The GitHub repository Sathwik-sarma/MMD1 contains a labelled image folder "MMD1" with 5 categories: classic medulloblastoma, desmoplastic medulloblastoma, large cell medulloblastoma, nodular medulloblastoma, normal tissue. Examples follow, each with its label.

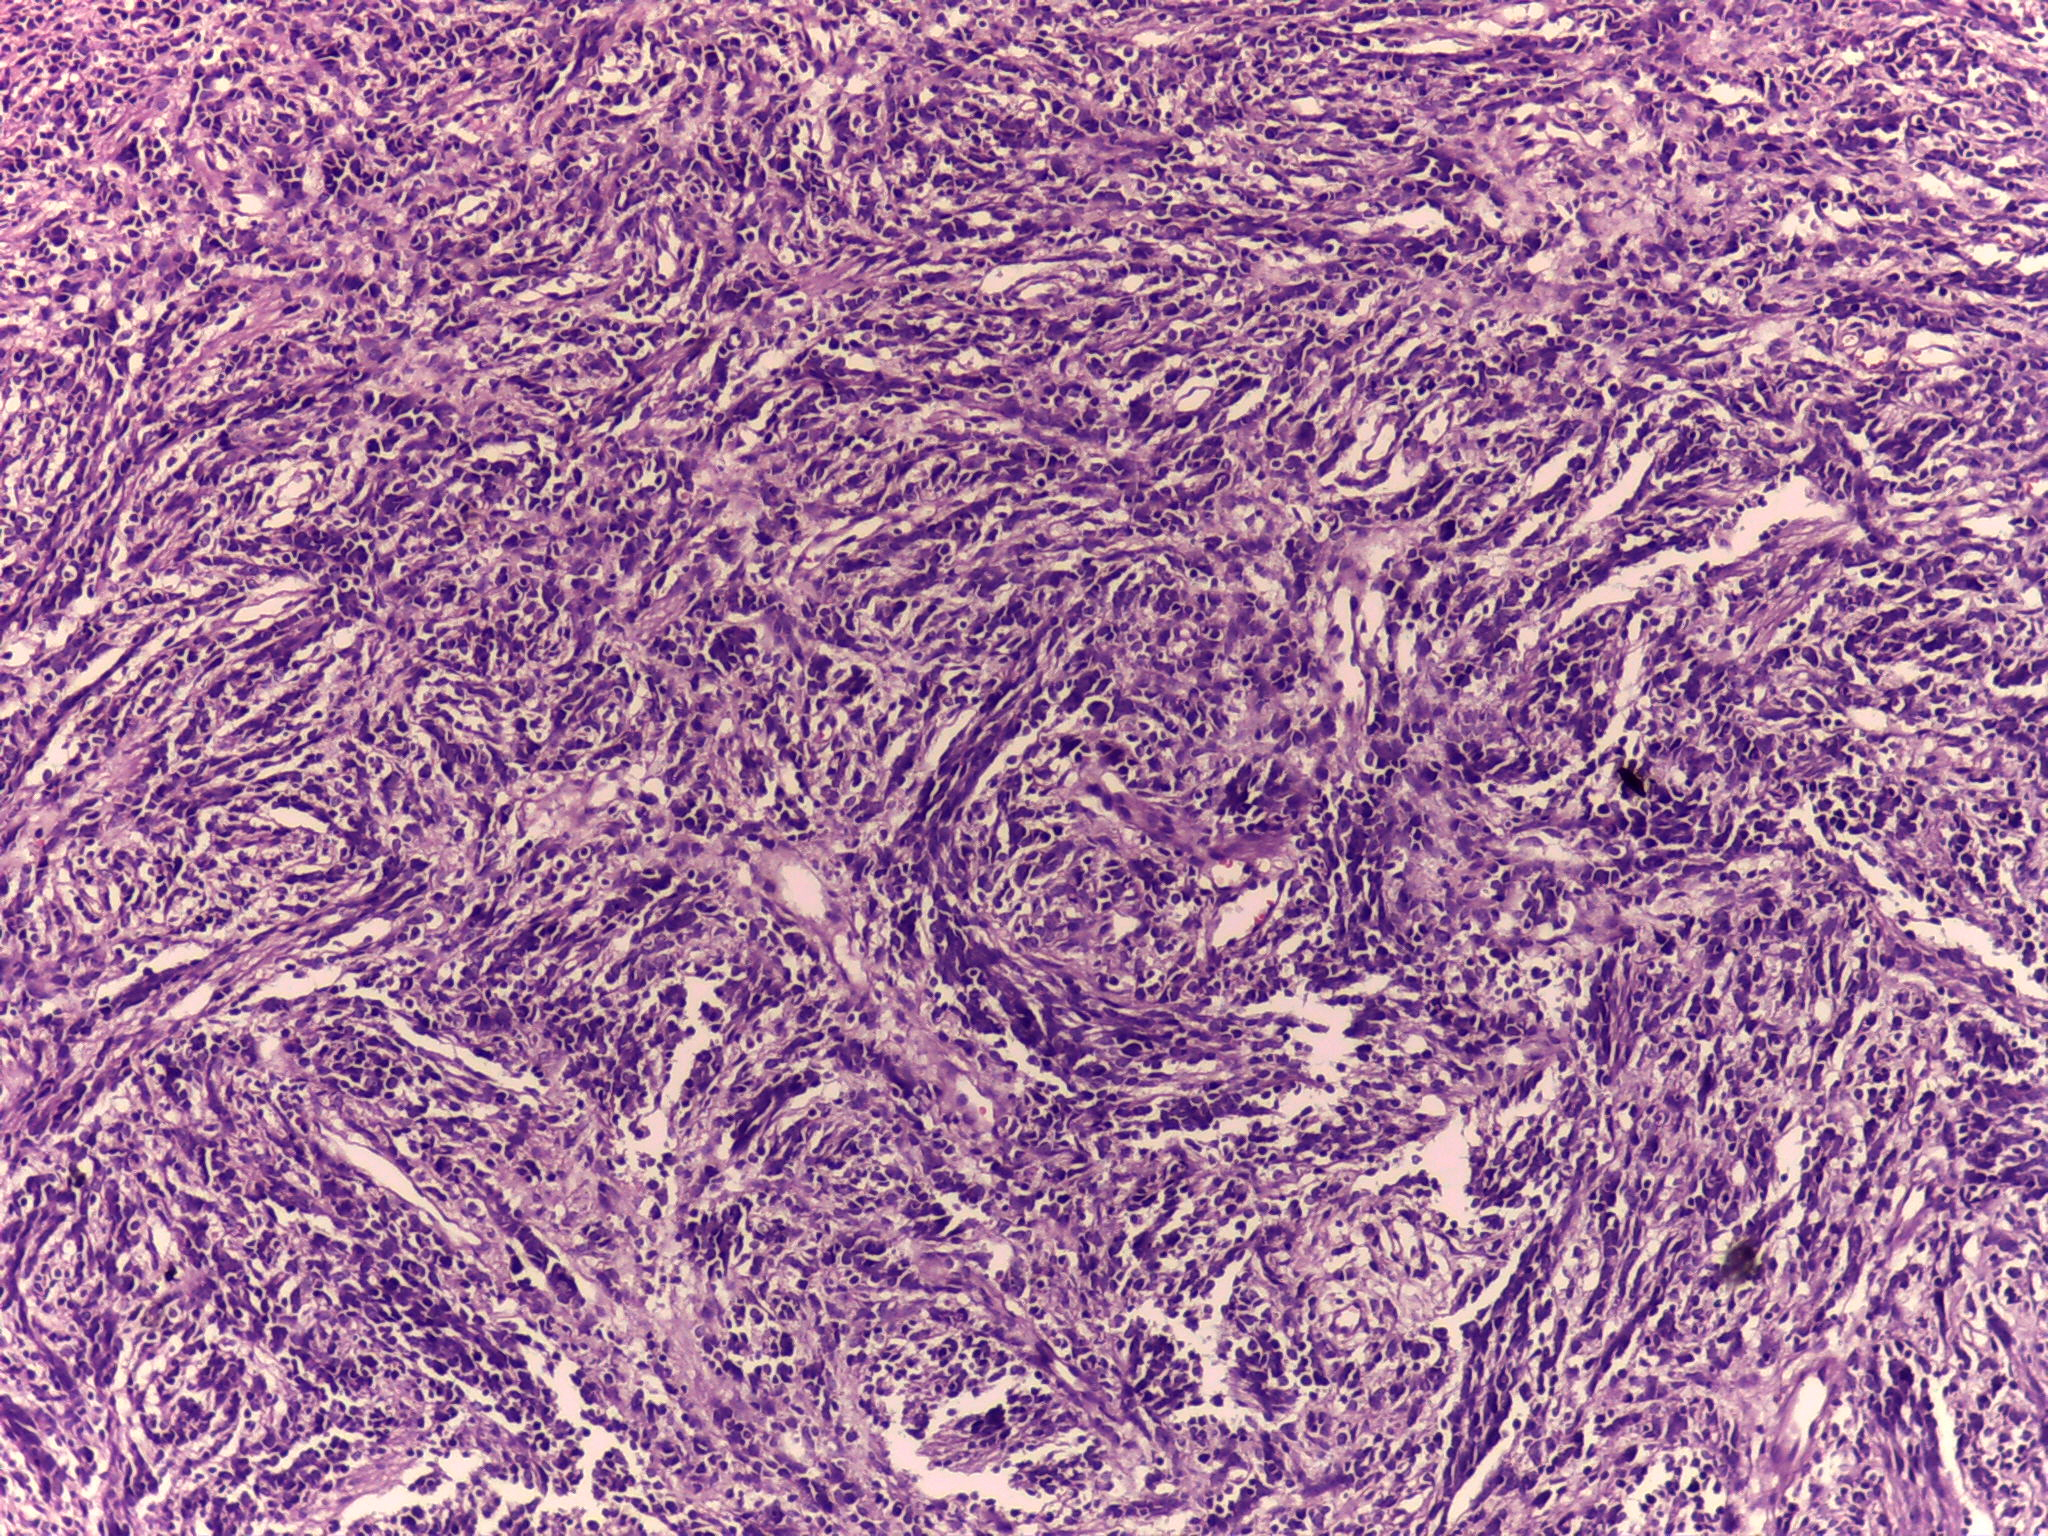
Label: desmoplastic medulloblastoma

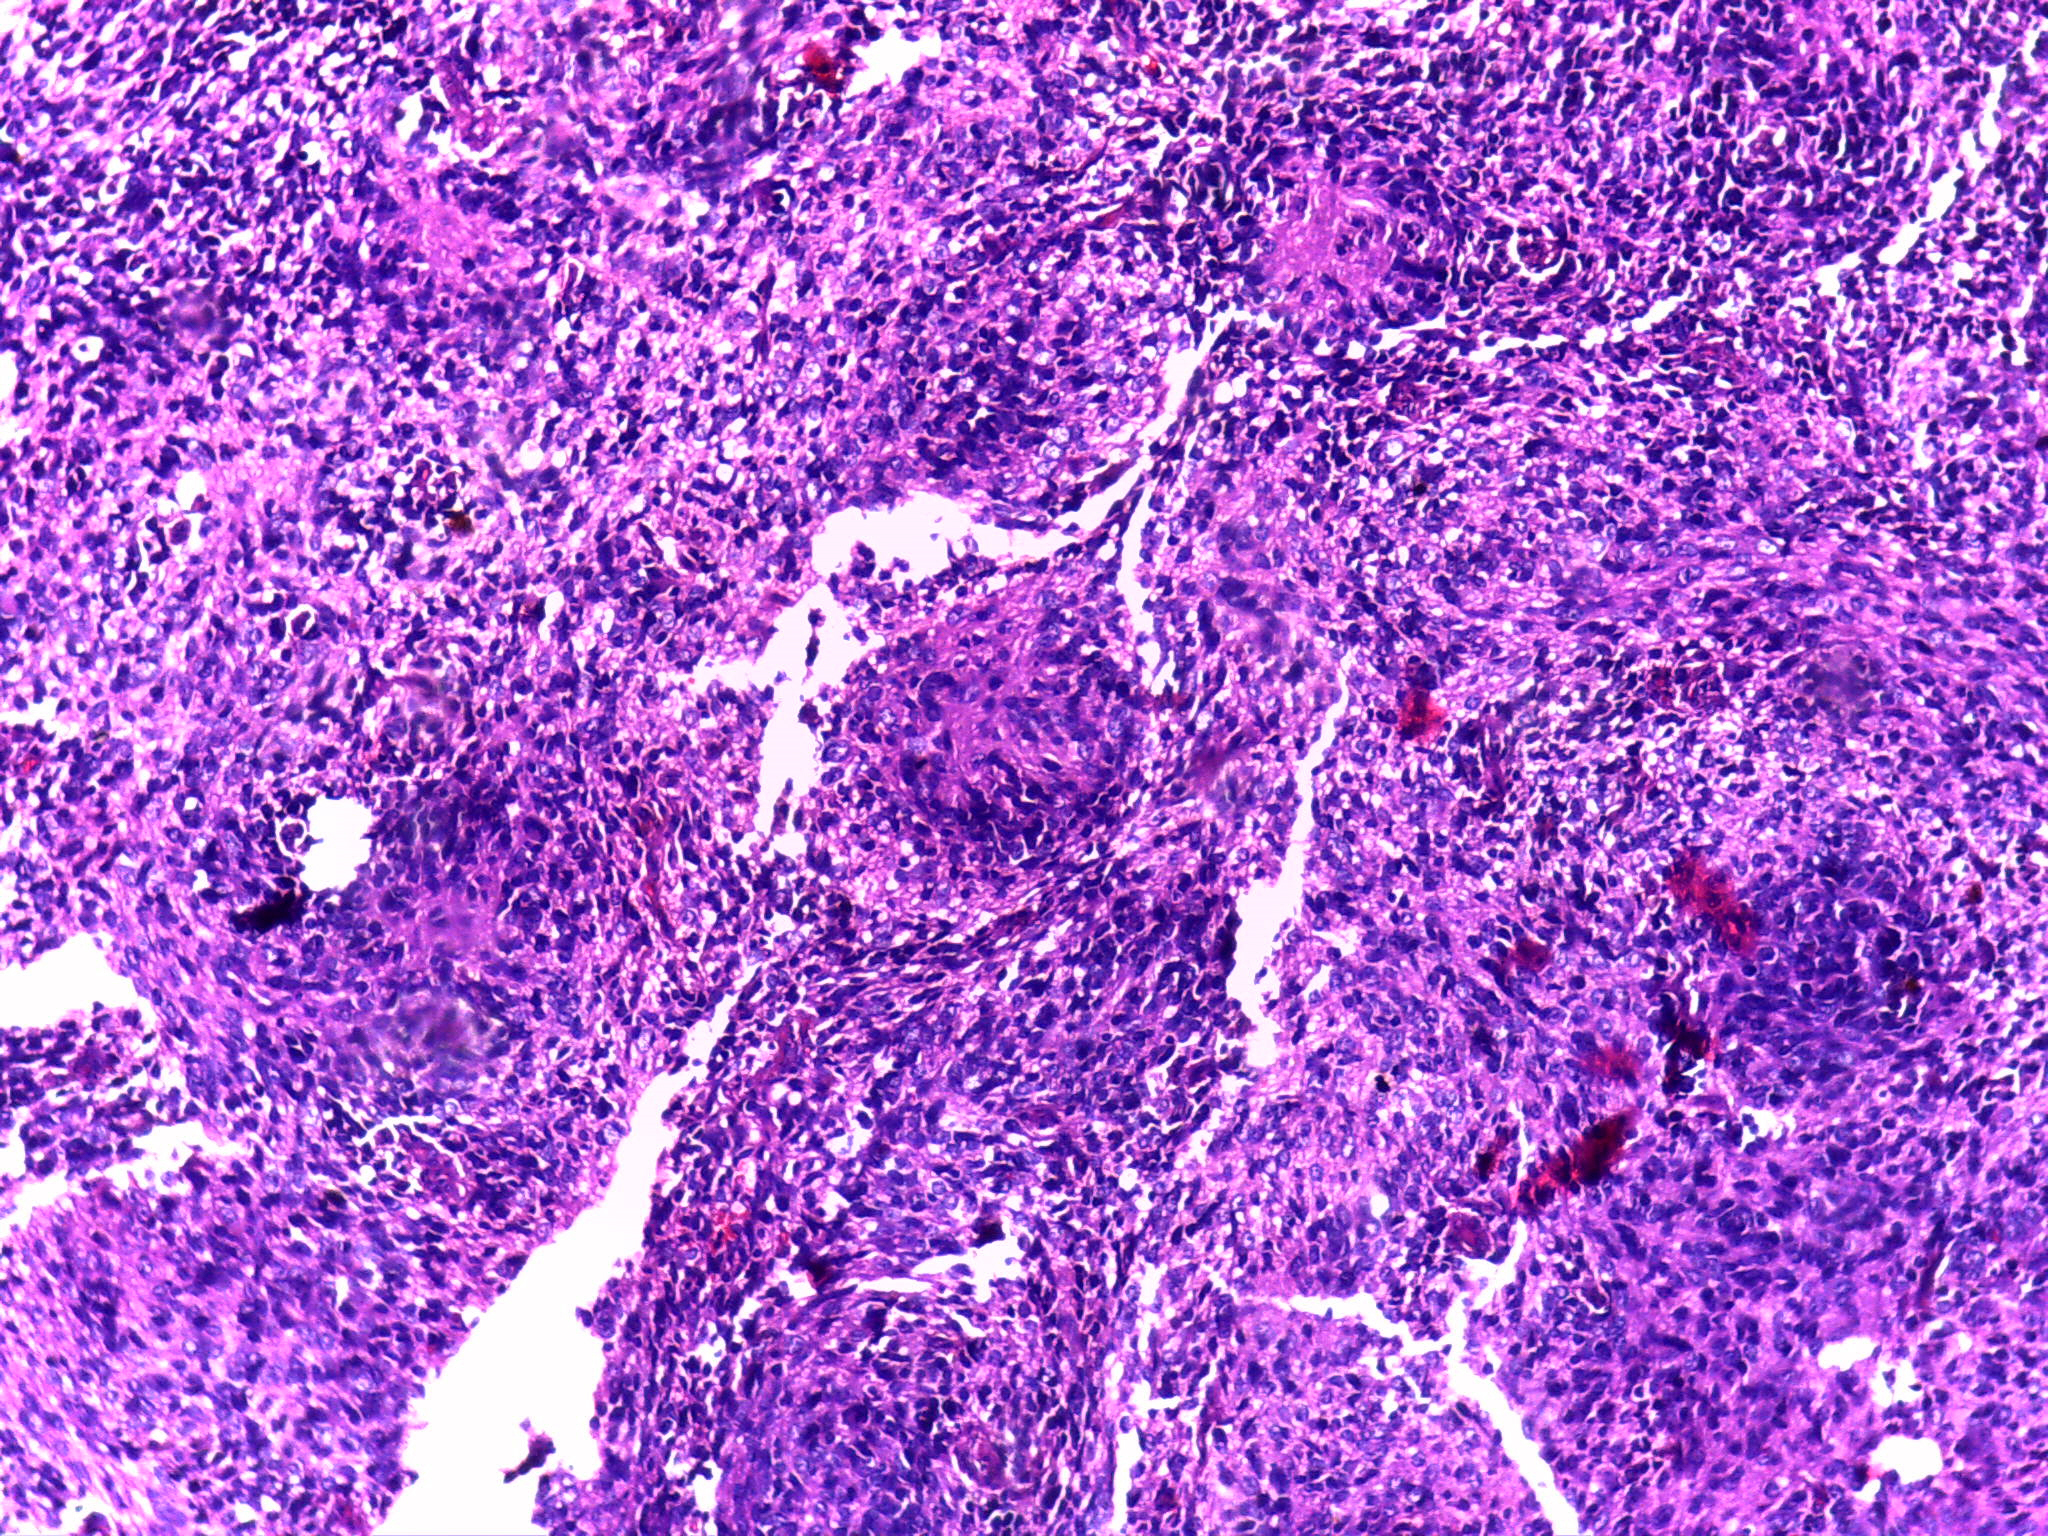
Label: nodular medulloblastoma

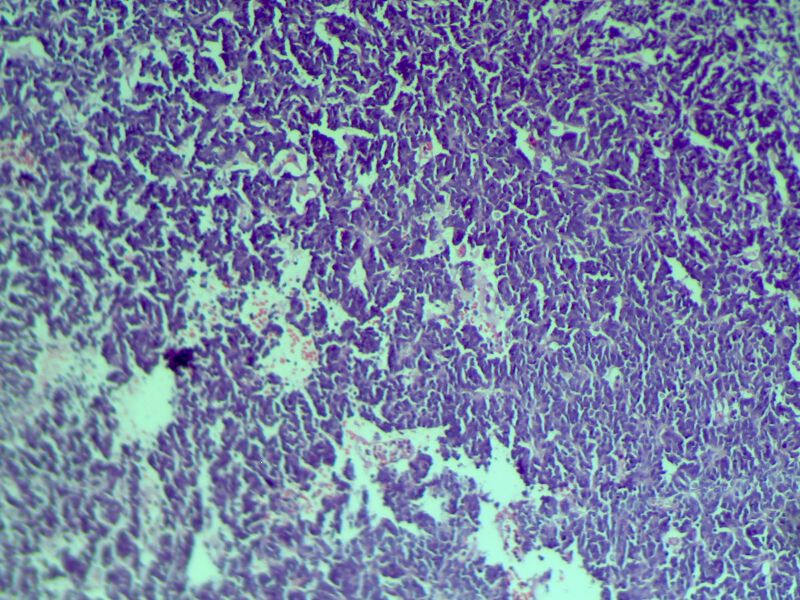
Label: classic medulloblastoma

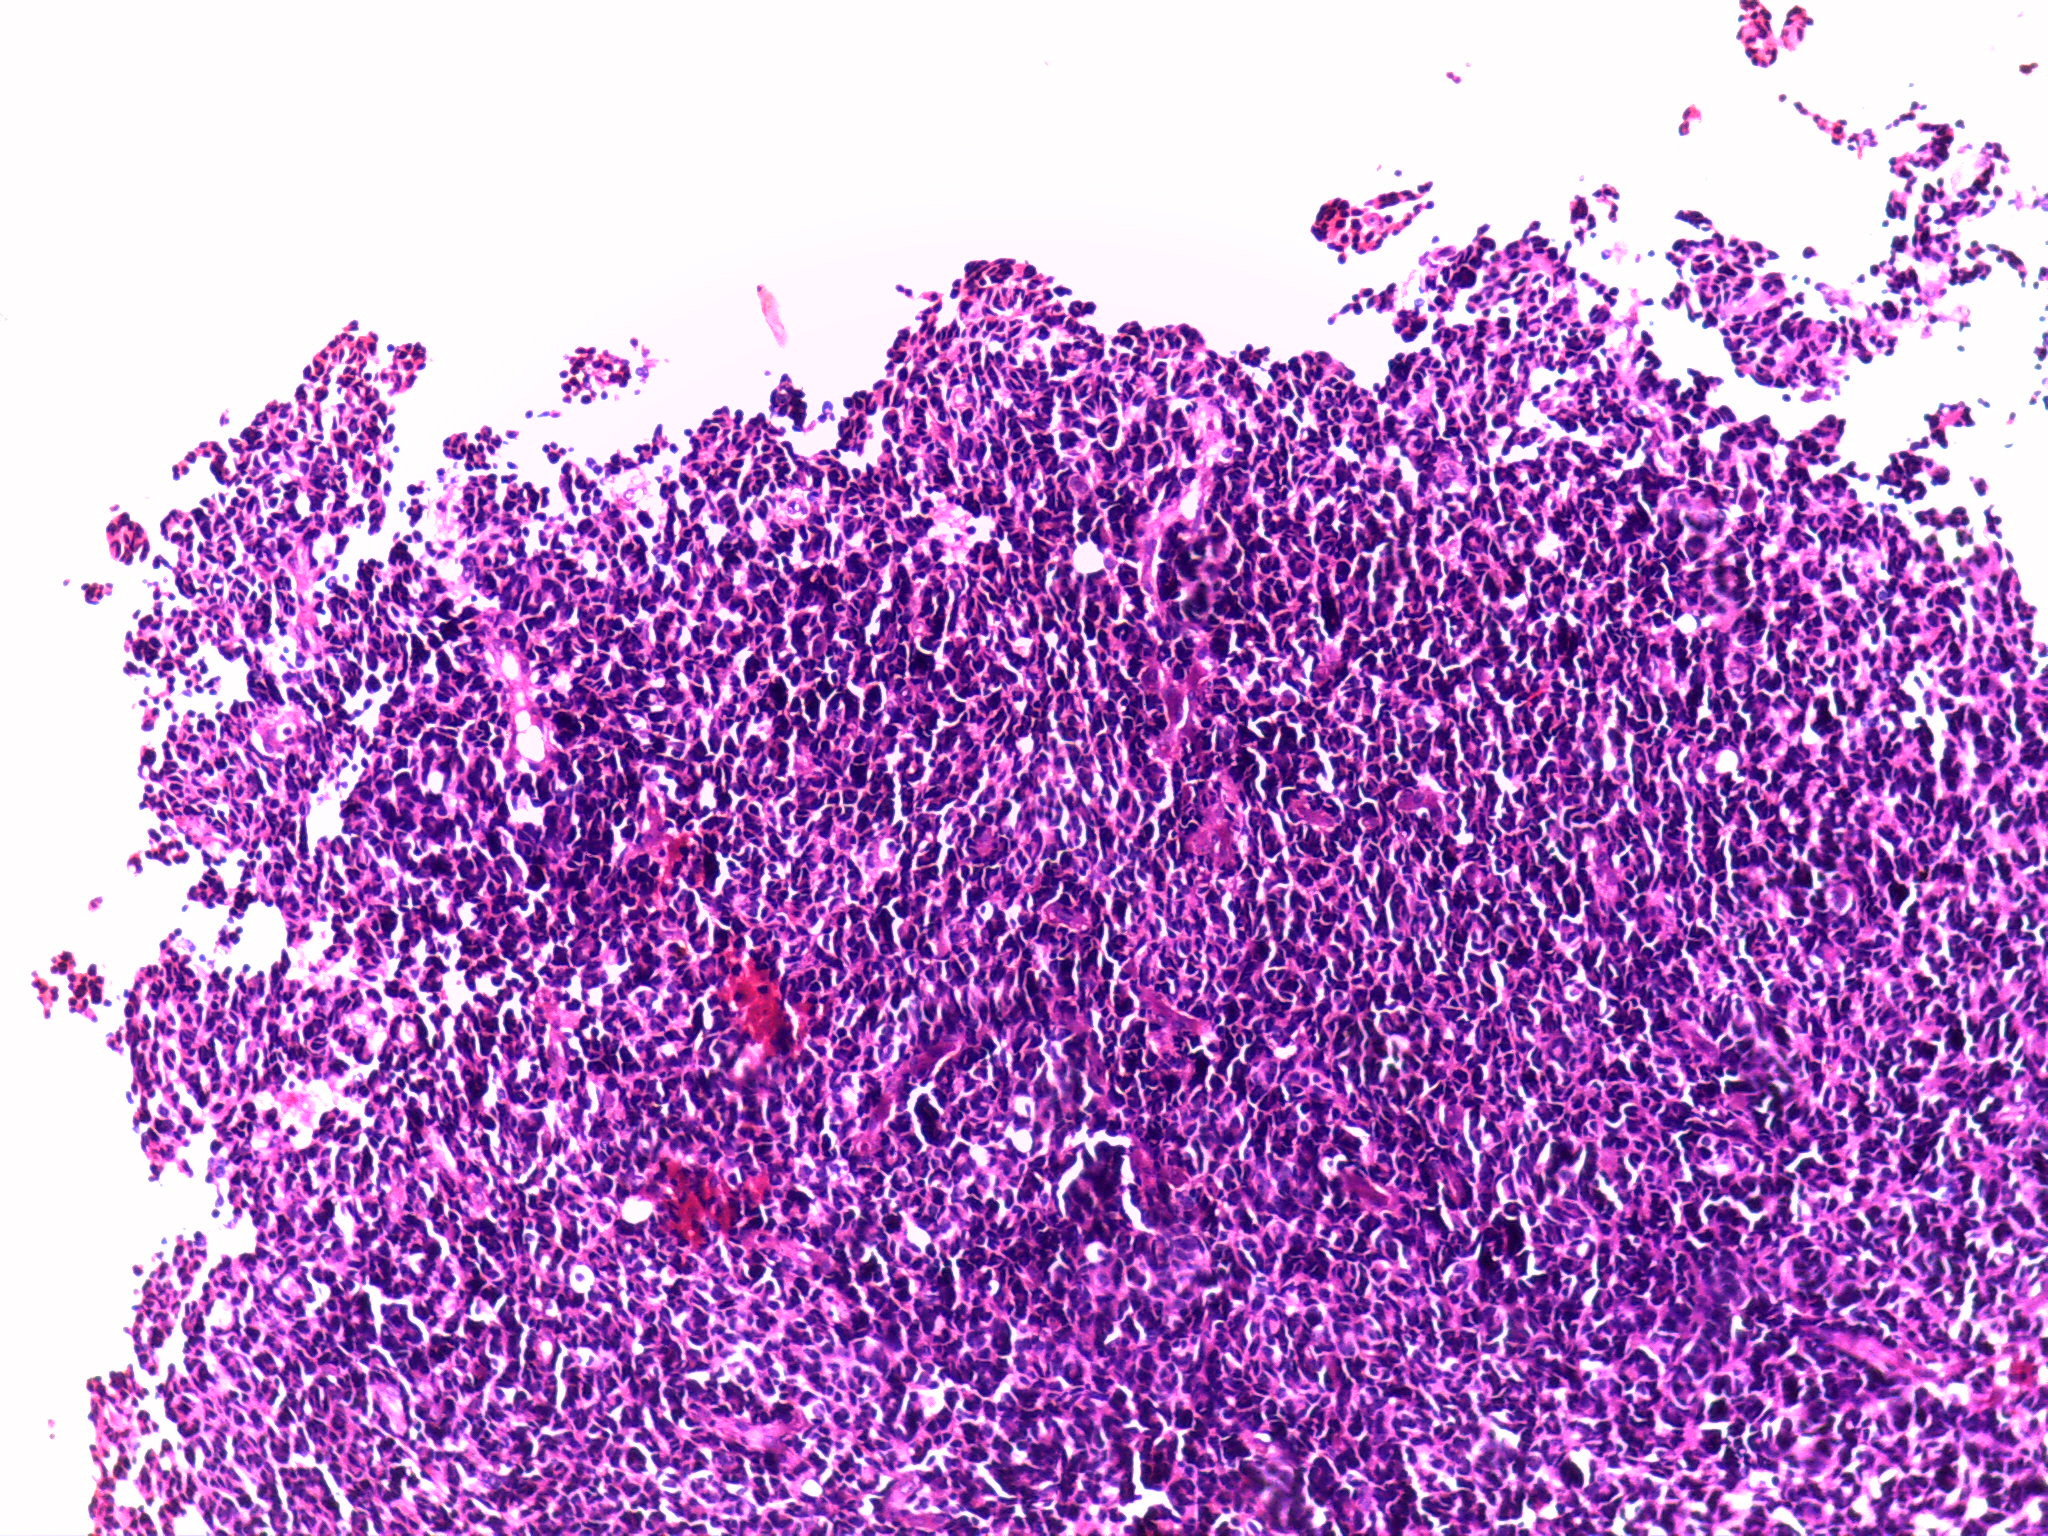
Label: large cell medulloblastoma

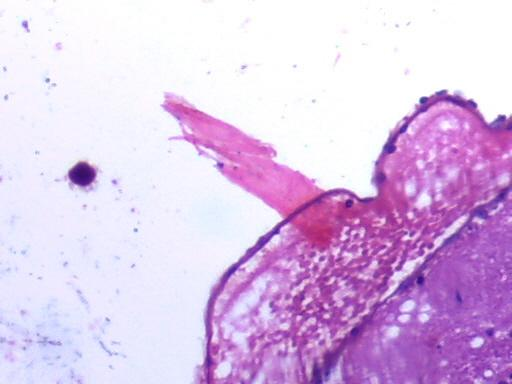
Label: normal tissue

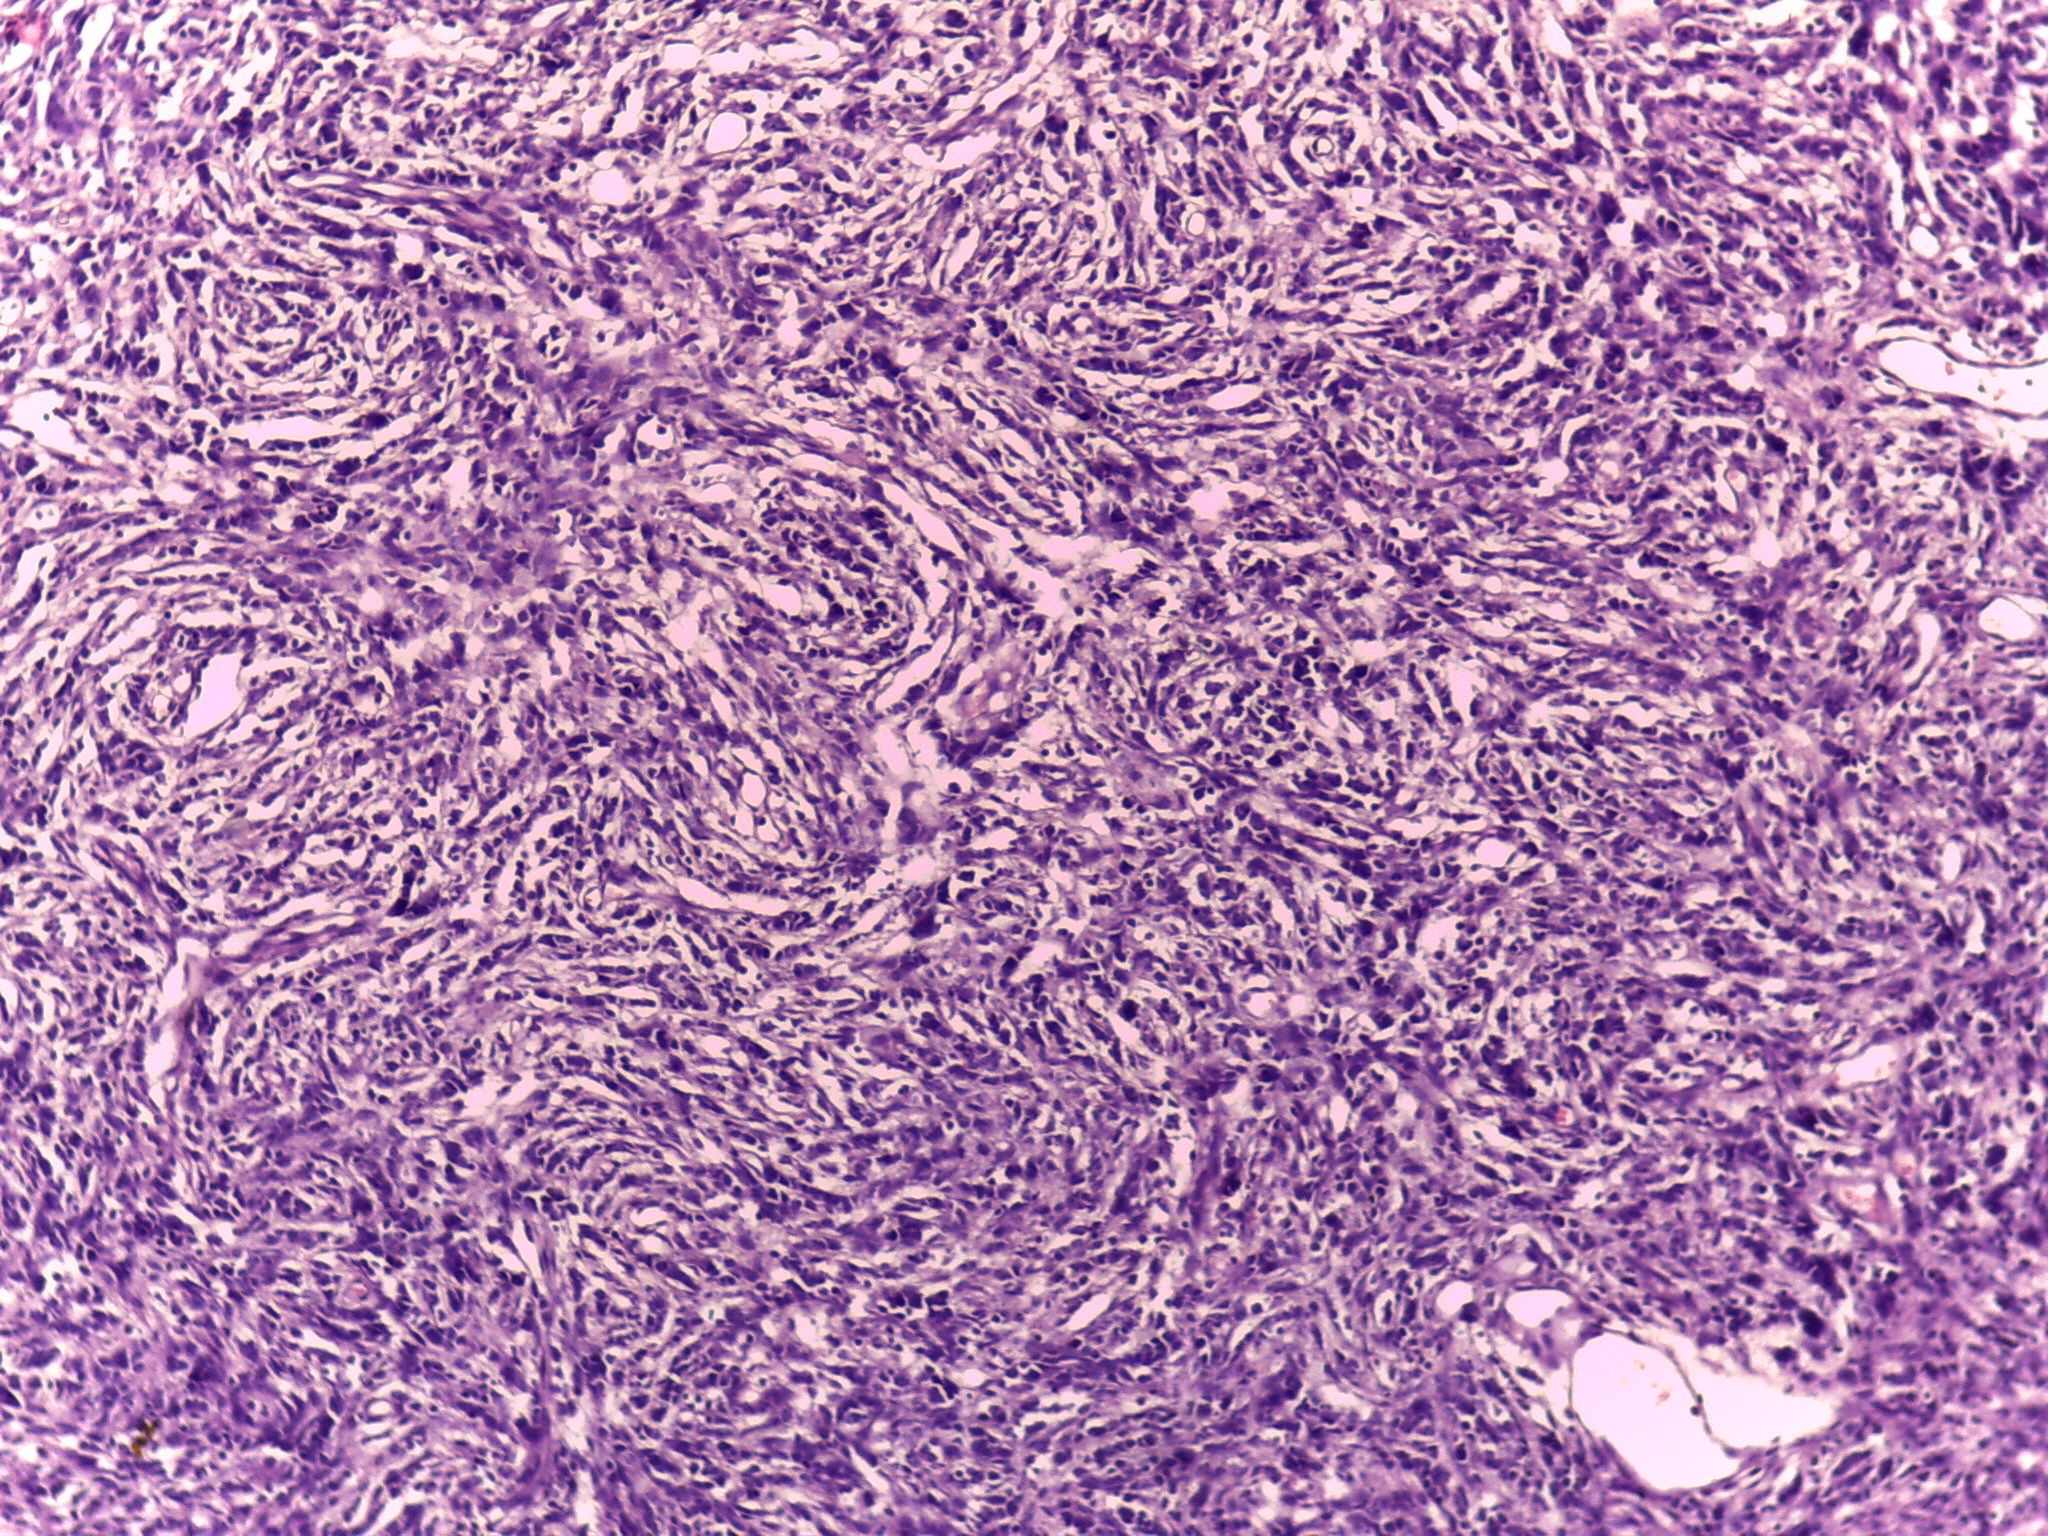
Label: desmoplastic medulloblastoma
